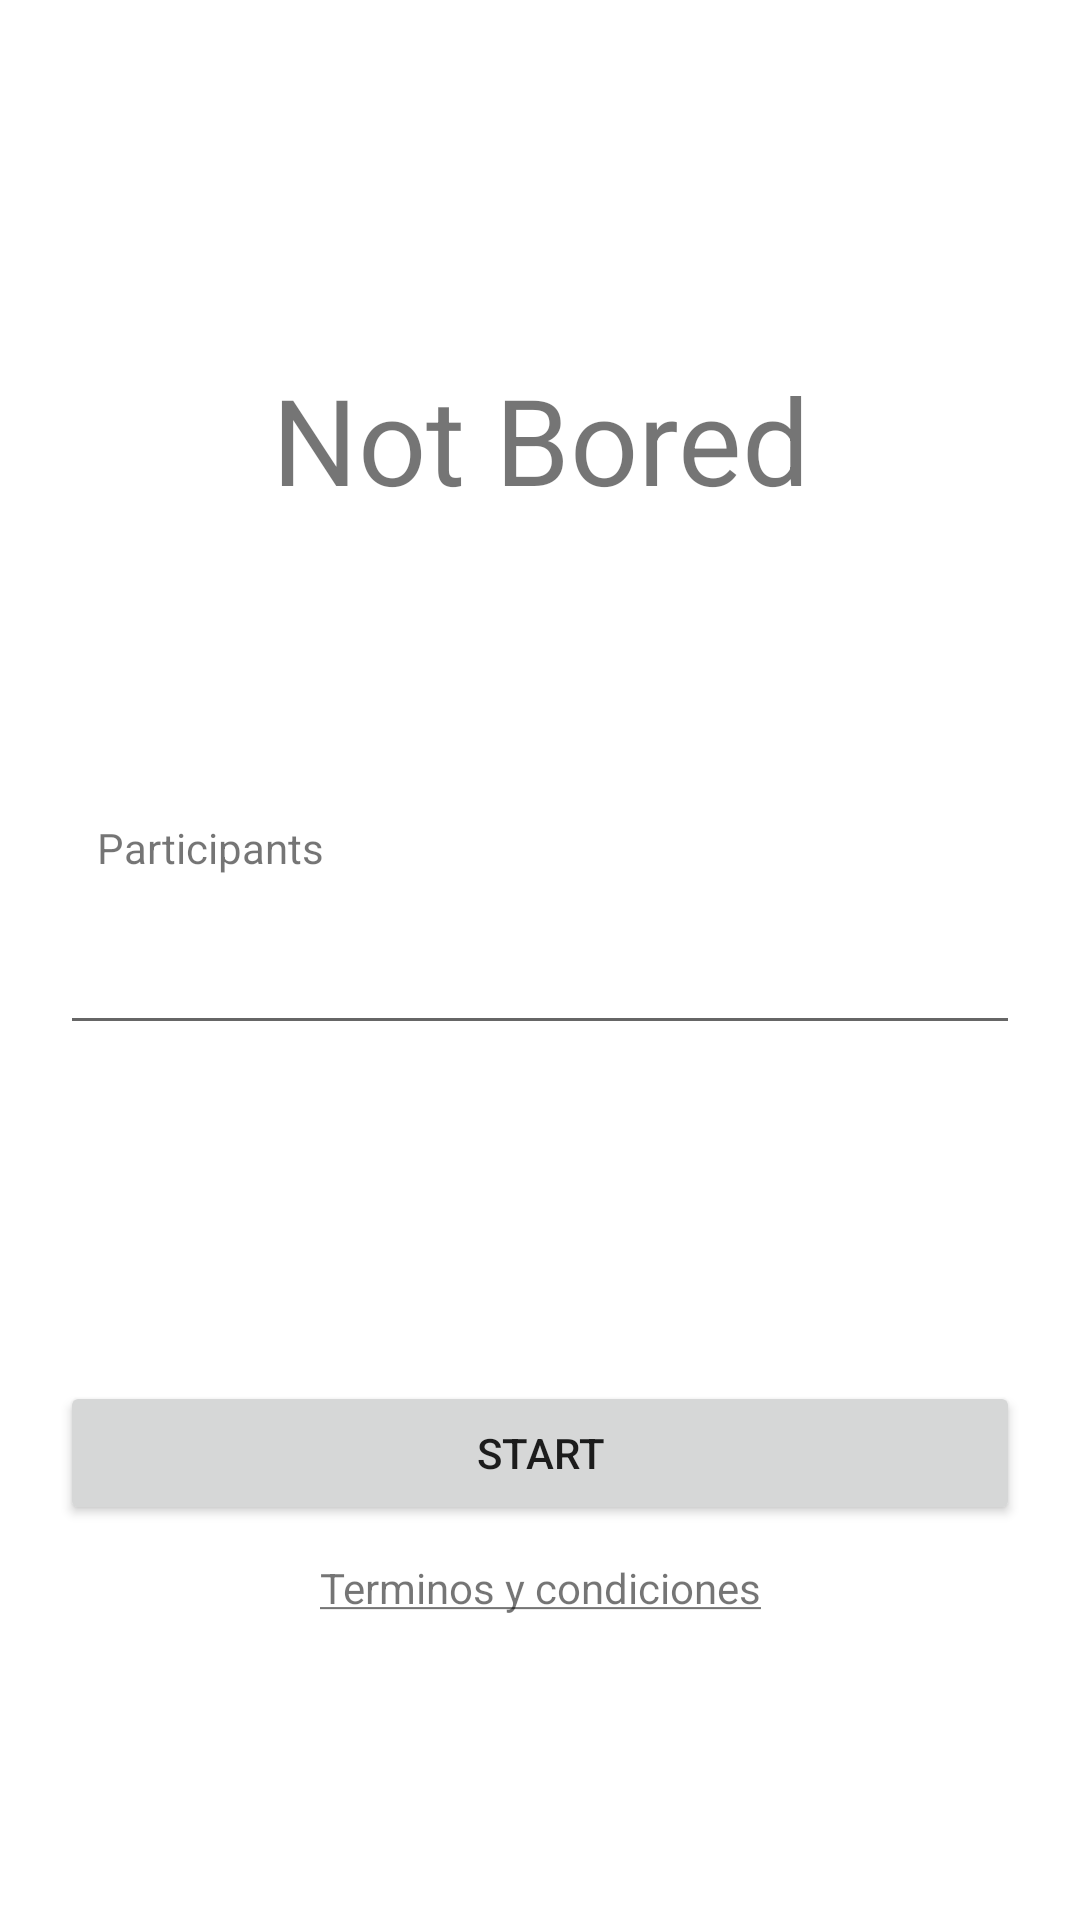

This screen was rendered from an Android layout file. Write that file and the resources it references.
<!-- AndroidManifest.xml: application theme Theme.NotBored -->
<!-- res/layout/main_fragment.xml -->
<?xml version="1.0" encoding="utf-8"?>
<androidx.constraintlayout.widget.ConstraintLayout
    xmlns:android="http://schemas.android.com/apk/res/android"
    xmlns:app="http://schemas.android.com/apk/res-auto"
    xmlns:tools="http://schemas.android.com/tools"
    android:id="@+id/main"
    android:layout_width="match_parent"
    android:layout_height="match_parent"
    tools:context=".ui.main.fragments.MainFragment">

    <TextView
        android:id="@+id/textView"
        android:layout_width="0dp"
        android:layout_height="47dp"
        android:gravity="center"
        android:text="@string/title"
        android:textSize="40sp"
        app:layout_constraintBottom_toTopOf="@+id/textView2"
        app:layout_constraintEnd_toEndOf="parent"
        app:layout_constraintStart_toStartOf="parent"
        app:layout_constraintTop_toTopOf="parent"
        app:layout_constraintVertical_bias="0.53" />

    <TextView
        android:id="@+id/textView2"
        android:layout_width="wrap_content"
        android:layout_height="wrap_content"
        android:text="@string/textview"
        app:layout_constraintBottom_toTopOf="@+id/editTextNumber"
        app:layout_constraintEnd_toEndOf="@+id/editTextNumber"
        app:layout_constraintHorizontal_bias="0.051"
        app:layout_constraintStart_toStartOf="@+id/editTextNumber" />

    <EditText
        android:id="@+id/editTextNumber"
        android:layout_width="0dp"
        android:layout_height="wrap_content"
        android:layout_marginLeft="20dp"
        android:layout_marginRight="20dp"
        android:autofillHints=""
        android:ems="10"
        android:inputType="number"
        android:padding="16dp"
        app:layout_constraintBottom_toBottomOf="parent"
        app:layout_constraintEnd_toEndOf="parent"
        app:layout_constraintStart_toStartOf="parent"
        app:layout_constraintTop_toTopOf="parent" />

    <Button
        android:id="@+id/button"
        android:layout_width="0dp"
        android:layout_height="48dp"
        android:layout_marginLeft="20dp"
        android:layout_marginTop="112dp"
        android:layout_marginRight="20dp"
        android:text="@string/button"
        app:layout_constraintEnd_toEndOf="parent"
        app:layout_constraintHorizontal_bias="0.408"
        app:layout_constraintStart_toStartOf="parent"
        app:layout_constraintTop_toBottomOf="@+id/editTextNumber" />

    <TextView
        android:id="@+id/textView3"
        android:layout_width="wrap_content"
        android:layout_height="wrap_content"
        android:text="@string/tv_term"
        app:layout_constraintBottom_toBottomOf="parent"
        app:layout_constraintEnd_toEndOf="parent"
        app:layout_constraintStart_toStartOf="parent"
        app:layout_constraintTop_toBottomOf="@+id/button"
        app:layout_constraintVertical_bias="0.101" />
</androidx.constraintlayout.widget.ConstraintLayout>
<!-- resources referenced by this layout -->
<resources>
  <string name="button">Start</string>
  <string name="textview">Participants</string>
  <string name="title">Not Bored</string>
  <string name="tv_term"><u>Terminos y condiciones</u></string>
  <style name="Theme.NotBored" parent="Theme.MaterialComponents.DayNight.DarkActionBar">
          
          <item name="colorPrimary">#3B499A</item>
          <item name="colorPrimaryVariant">@color/purple_700</item>
          <item name="colorOnPrimary">@color/white</item>
          
          <item name="colorSecondary">@color/teal_200</item>
          <item name="colorSecondaryVariant">@color/teal_700</item>
          <item name="colorOnSecondary">@color/black</item>
          
          <item name="android:statusBarColor" tools:targetApi="l">?attr/colorPrimaryVariant</item>
          
      </style>
  <!-- not gathered from this repository: default colours our renderer supplied (Android Studio template values) -->
  <color name="purple_700">#FF3700B3</color>
  <color name="teal_200">#FF03DAC5</color>
  <color name="teal_700">#FF018786</color>
  <color name="black">#FF000000</color>
  <color name="white">#FFFFFFFF</color>
</resources>
